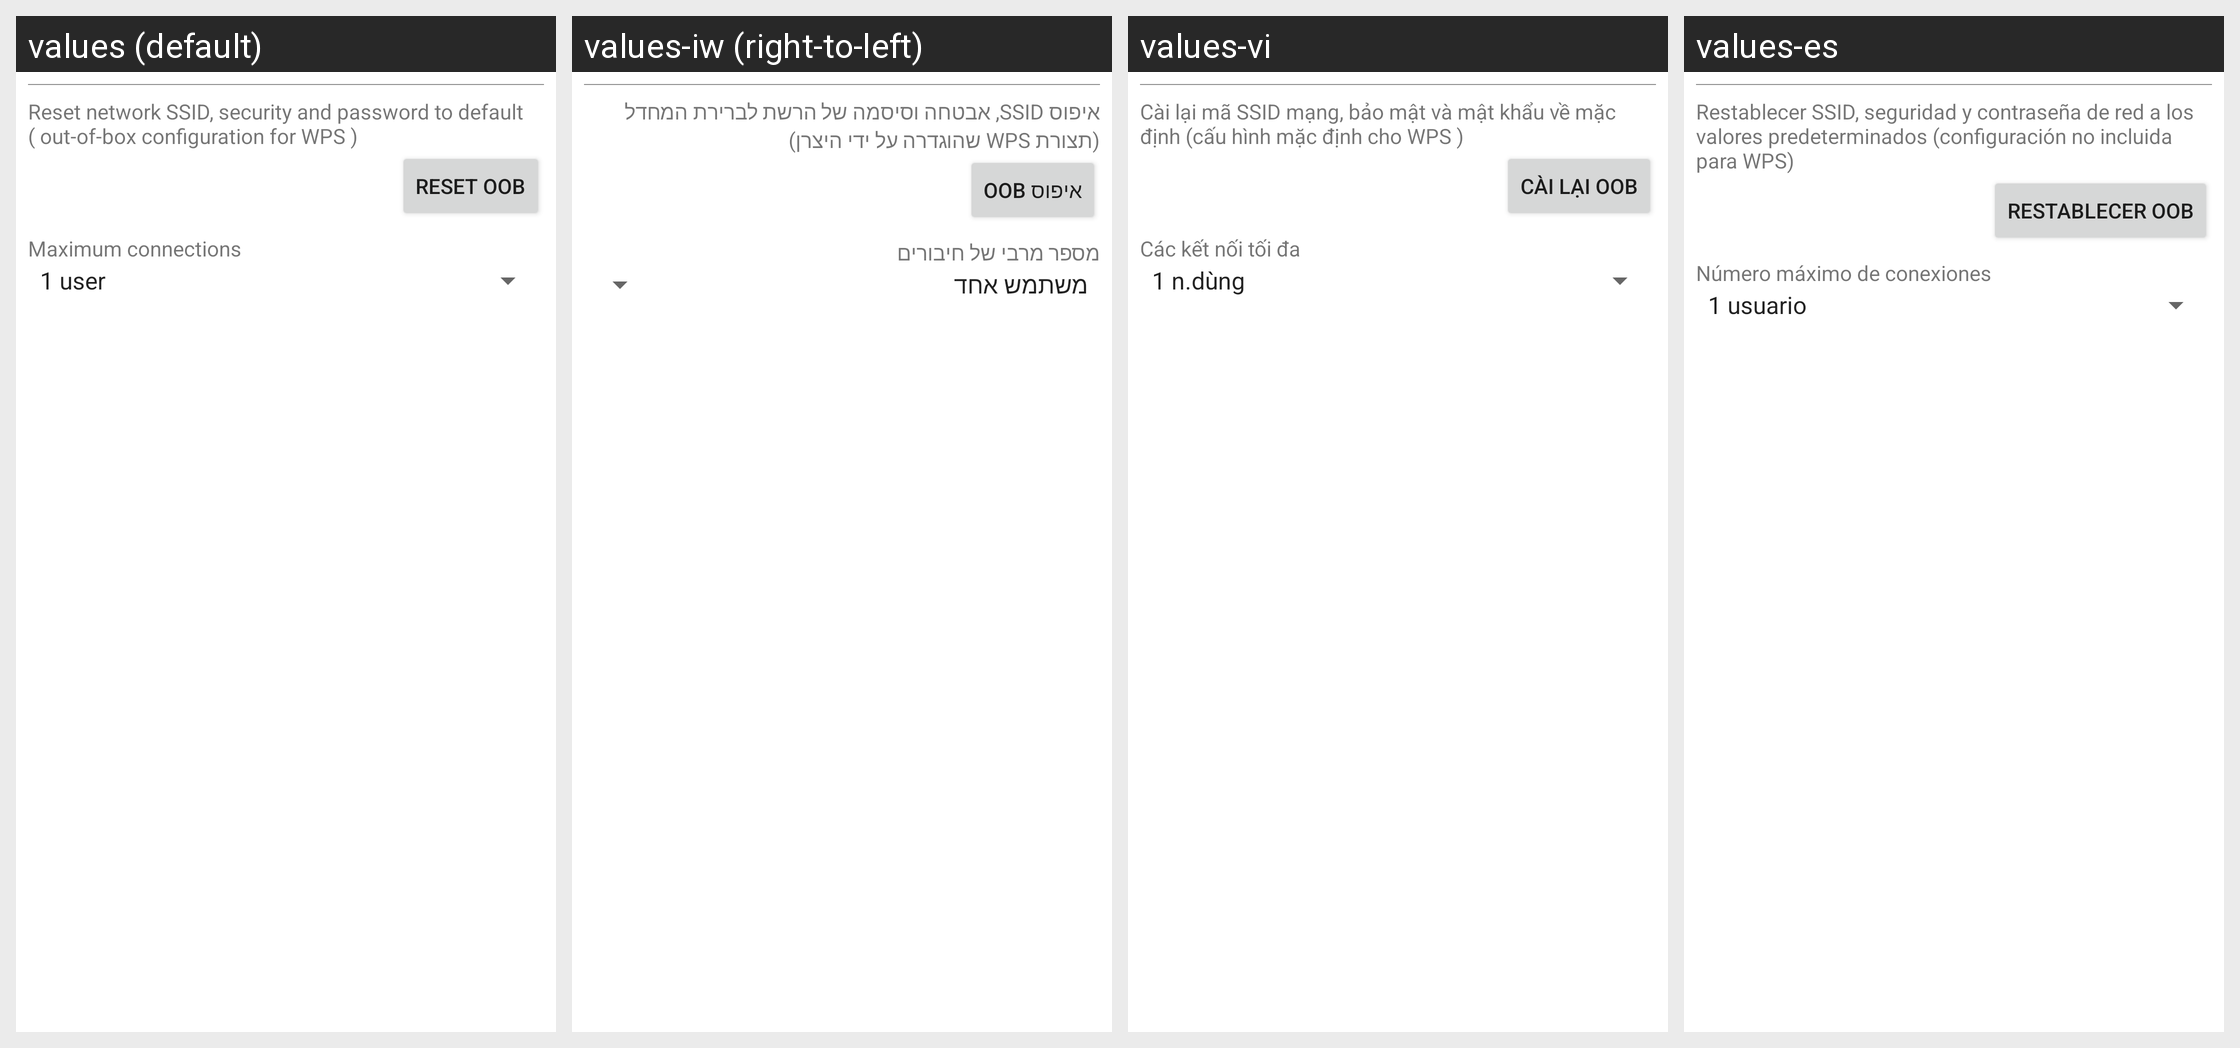

This grid shows one Android layout under several languages. Give, for every string resource on the screen, its name, the default text and each shown locale's text.
Android screen res/layout/wifi_ap_dialog.xml rendered under 4 locales, left to right: values (default), values-iw (right-to-left), values-vi, values-es. Device: Nexus 5 (rendered at 1080×1920; each locale shown at half size, 540×960, under a caption strip naming it); theme Theme.MaterialComponents.DayNight.NoActionBar.
Other locales in the repository, not shown: values-cs, values-de, values-el, values-en-rGB, values-fa, values-fr, values-hu, values-in, values-it, values-ko, values-ms, values-nl, values-pl, values-pt, values-pt-rPT, values-ro, values-ru, values-sk, values-sl, values-tl, values-tr, values-zh-rCN, values-zh-rTW.
Strings drawn on this screen, with the default value and each locale's value (text and hints the layout hard-codes, and strings that could not be matched under every locale, appear in the picture but are not listed):

wifi_ap_reset_OOB_title
  values: Reset network SSID, security and password to default ( out-of-box configuration for WPS )
  values-iw: איפוס SSID, אבטחה וסיסמה של הרשת לברירת המחדל (תצורת WPS שהוגדרה על ידי היצרן)
  values-vi: Cài lại mã SSID mạng, bảo mật và mật khẩu về mặc định (cấu hình mặc định cho WPS )
  values-es: Restablecer SSID, seguridad y contraseña de red a los valores predeterminados (configuración no incluida para WPS)

wifi_ap_reset_OOB
  values: Reset OOB
  values-iw: איפוס OOB
  values-vi: Cài lại OOB
  values-es: Restablecer OOB

wifi_ap_max_connection_title
  values: Maximum connections
  values-iw: מספר מרבי של חיבורים
  values-vi: Các kết nối tối đa
  values-es: Número máximo de conexiones
